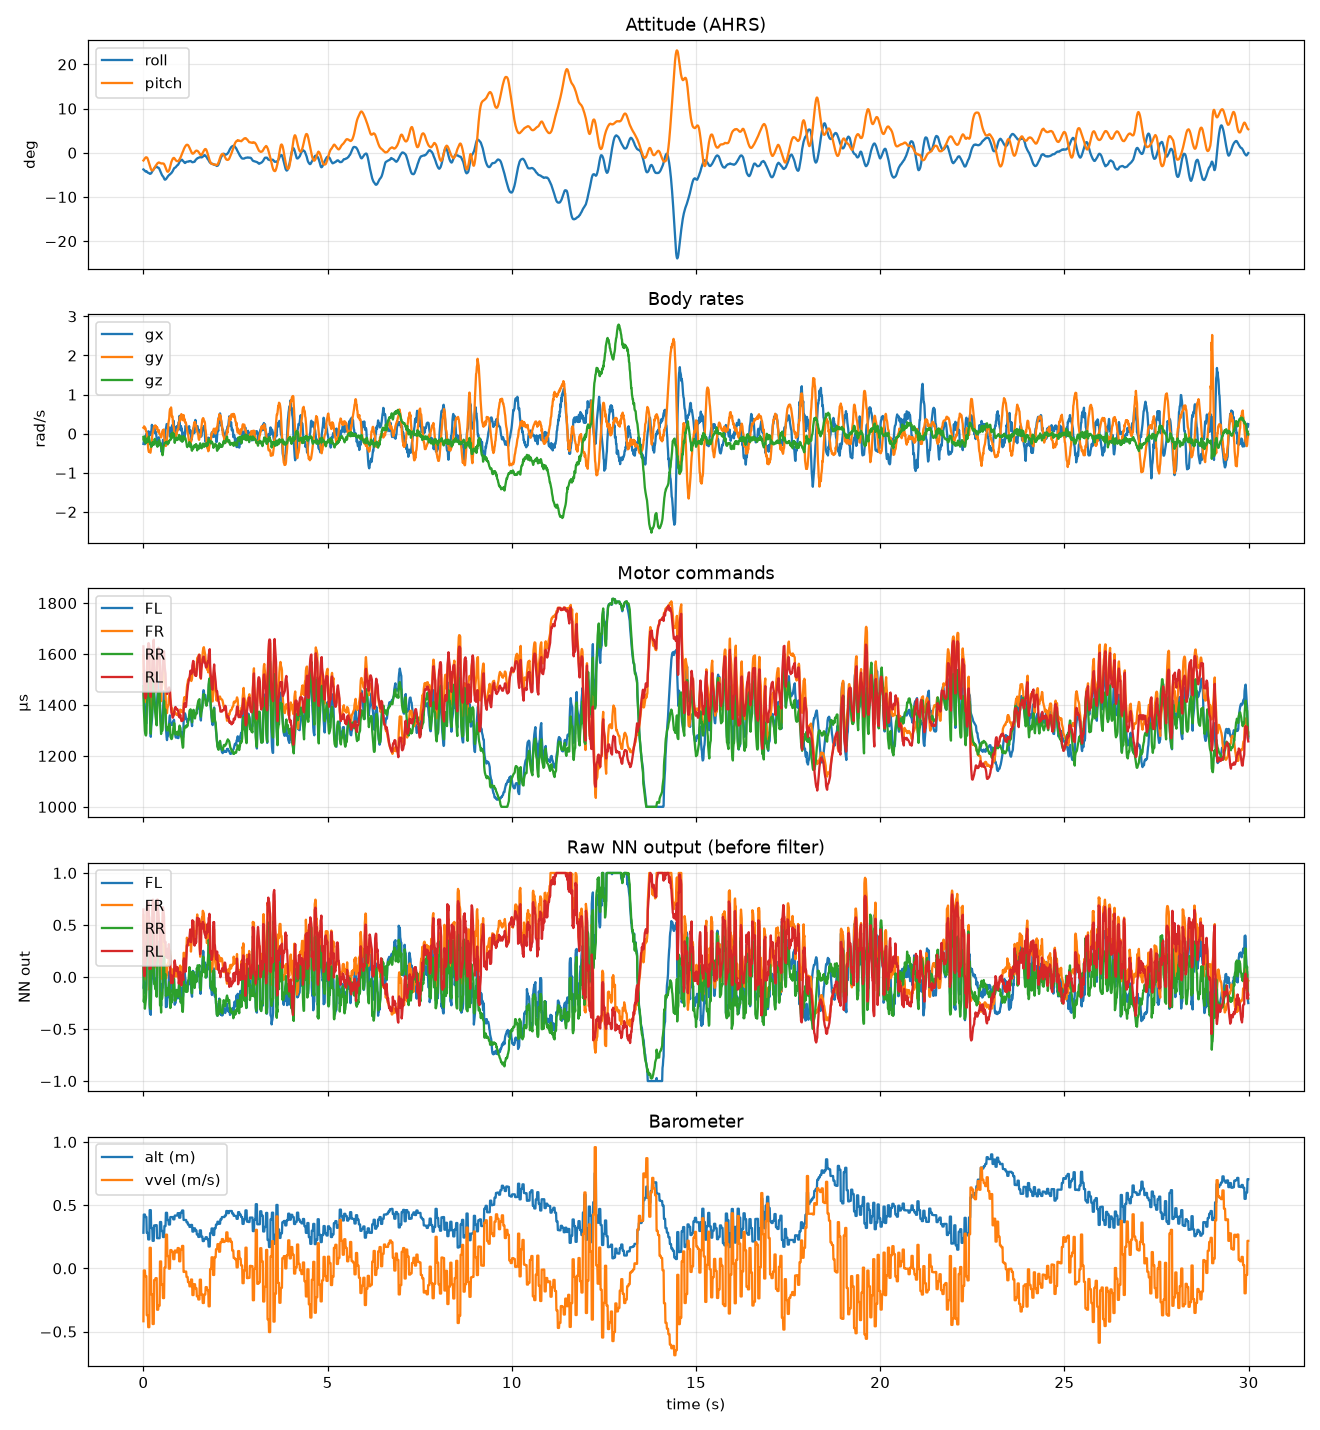

Source data for this figure (header and first rows):
t_s, tick, gx, gy, gz, ax, ay, az, roll, pitch, nn_FL, nn_FR, nn_RR, nn_RL, pwm_FL, pwm_FR, pwm_RR, pwm_RL, alt_m, vvel_ms, ramping, safety_cut, link_ok, mode
0.00, 28693, -0.2620, 0.1510, -0.0830, 0.0490, -0.0330, 1.045, -3.78, -1.75, 0.4410, 0.5937, 0.2829, 0.6487, 1521, 1595, 1474, 1630, 0.2820, -0.4180, 0.0000, 0.0000, 1, 0.0000
0.01, 28694, -0.2040, 0.1590, -0.1750, 0.0230, -0.0260, 1.104, -3.83, -1.65, -0.1118, 0.0661, -0.2381, 0.1155, 1437, 1510, 1388, 1540, 0.4260, -0.0160, 0.0000, 0.0000, 1, 0.0000
0.02, 28695, -0.2180, 0.1880, -0.0830, -0.0150, -0.0300, 1.177, -3.92, -1.5, -0.0515, -0.0107, -0.1987, 0.0292, 1406, 1462, 1354, 1488, 0.4260, -0.0160, 0.0000, 0.0000, 1, 0.0000
0.03, 28696, -0.2530, 0.1680, -0.0720, -0.0280, 0.0150, 1.23, -4.01, -1.38, -0.0665, -0.0229, -0.2194, 0.0077, 1382, 1427, 1328, 1449, 0.4260, -0.0160, 0.0000, 0.0000, 1, 0.0000
0.04, 28697, -0.2700, 0.1320, -0.1990, -0.0650, 0.0490, 1.19, -4.12, -1.27, -0.1538, 0.0660, -0.3048, 0.0741, 1355, 1413, 1299, 1429, 0.4260, -0.0160, 0.0000, 0.0000, 1, 0.0000
0.05, 28698, -0.2560, 0.1480, -0.2290, -0.0700, 0.0230, 1.13, -4.22, -1.16, -0.1188, 0.1417, -0.2679, 0.1548, 1344, 1416, 1287, 1429, 0.4070, -0.0610, 0.0000, 0.0000, 1, 0.0000
0.06, 28699, -0.1520, 0.1190, -0.1930, -0.0230, 0.0150, 1.096, -4.26, -1.07, -0.1020, 0.1285, -0.2232, 0.1523, 1336, 1414, 1282, 1426, 0.4070, -0.0610, 0.0000, 0.0000, 1, 0.0000
0.07, 28700, -0.0370, 0.0650, -0.2420, 0.0030, -0.0130, 1.018, -4.22, -1.03, -0.1293, 0.1914, -0.2013, 0.2252, 1327, 1420, 1280, 1432, 0.4070, -0.0610, 0.0000, 0.0000, 1, 0.0000
0.08, 28701, 0.0000, 0.0460, -0.2170, 0.0240, -0.0560, 0.9270, -4.17, -1.05, -0.0664, 0.2047, -0.1200, 0.2523, 1328, 1426, 1289, 1440, 0.4070, -0.0610, 0.0000, 0.0000, 1, 0.0000
0.09, 28702, -0.0160, 0.0280, -0.1280, 0.0520, -0.1500, 0.9160, -4.23, -1.06, 0.4377, 0.6292, 0.3377, 0.6689, 1415, 1506, 1375, 1521, 0.2810, -0.3700, 0.0000, 0.0000, 1, 0.0000
0.10, 28703, -0.0750, -0.0640, -0.1600, 0.0680, -0.1730, 0.9460, -4.32, -1.13, 0.4002, 0.6255, 0.2980, 0.6879, 1453, 1544, 1413, 1562, 0.2810, -0.3700, 0.0000, 0.0000, 1, 0.0000
0.11, 28704, -0.1480, -0.1390, -0.2120, 0.0660, -0.1090, 0.9150, -4.44, -1.26, 0.3857, 0.6344, 0.2942, 0.7271, 1478, 1572, 1439, 1596, 0.2810, -0.3700, 0.0000, 0.0000, 1, 0.0000
0.12, 28705, -0.0680, -0.2770, -0.1880, 0.0760, -0.1390, 0.9640, -4.52, -1.47, 0.3624, 0.5718, 0.3194, 0.6826, 1493, 1584, 1461, 1614, 0.2810, -0.3700, 0.0000, 0.0000, 1, 0.0000
0.13, 28706, 0.0580, -0.3770, -0.1920, 0.0760, -0.1710, 1.039, -4.54, -1.73, 0.4383, 0.6492, 0.4176, 0.7215, 1523, 1611, 1497, 1641, 0.2290, -0.4650, 0.0000, 0.0000, 1, 0.0000
0.14, 28707, 0.0600, -0.4400, -0.0860, 0.0580, -0.1850, 1.14, -4.56, -2, 0.4450, 0.5427, 0.4441, 0.6368, 1537, 1611, 1519, 1643, 0.2290, -0.4650, 0.0000, 0.0000, 1, 0.0000
0.15, 28708, 0.0200, -0.4650, -0.0740, 0.0630, -0.1840, 1.254, -4.6, -2.29, 0.4023, 0.4739, 0.4001, 0.5880, 1542, 1602, 1529, 1638, 0.2290, -0.4650, 0.0000, 0.0000, 1, 0.0000
0.16, 28709, -0.0550, -0.4480, -0.1320, 0.0710, -0.1730, 1.376, -4.69, -2.57, 0.3413, 0.4439, 0.3172, 0.5699, 1538, 1593, 1526, 1633, 0.2290, -0.4650, 0.0000, 0.0000, 1, 0.0000
0.17, 28710, -0.0330, -0.4650, -0.1990, 0.0880, -0.1550, 1.458, -4.75, -2.88, -0.3007, -0.1256, -0.2654, 0.0761, 1411, 1470, 1407, 1523, 0.4610, 0.1630, 0.0000, 0.0000, 1, 0.0000
0.18, 28711, 0.0250, -0.4760, -0.2590, 0.0700, -0.1340, 1.517, -4.78, -3.14, -0.3515, -0.0875, -0.2989, 0.0890, 1349, 1422, 1353, 1480, 0.4610, 0.1630, 0.0000, 0.0000, 1, 0.0000
0.19, 28712, -0.0260, -0.4880, -0.2590, 0.0320, -0.0830, 1.502, -4.75, -3.39, -0.3426, -0.0911, -0.2925, 0.0791, 1307, 1388, 1315, 1449, 0.4610, 0.1630, 0.0000, 0.0000, 1, 0.0000
0.20, 28713, -0.0240, -0.4270, -0.3100, 0.0250, -0.0480, 1.401, -4.71, -3.61, -0.3637, -0.0414, -0.3076, 0.1148, 1275, 1370, 1287, 1432, 0.4610, 0.1630, 0.0000, 0.0000, 1, 0.0000
0.21, 28714, 0.0340, -0.3460, -0.3370, 0.0320, -0.0410, 1.283, -4.64, -3.79, -0.0874, 0.2854, -0.0150, 0.4321, 1314, 1426, 1331, 1486, 0.3200, -0.2060, 0.0000, 0.0000, 1, 0.0000
0.22, 28715, 0.1100, -0.2580, -0.3150, 0.0290, -0.0220, 1.152, -4.51, -3.93, -0.0322, 0.3366, 0.0394, 0.4692, 1328, 1450, 1349, 1509, 0.3200, -0.2060, 0.0000, 0.0000, 1, 0.0000
0.23, 28716, 0.2260, -0.1910, -0.3190, -0.0080, 0.0000, 1.045, -4.33, -4.01, -0.0101, 0.4141, 0.0799, 0.5036, 1340, 1477, 1366, 1529, 0.3200, -0.2060, 0.0000, 0.0000, 1, 0.0000
0.24, 28717, 0.1420, -0.0520, -0.2730, -0.0170, 0.0080, 0.9700, -4.2, -4.01, 0.0915, 0.4181, 0.1211, 0.5029, 1361, 1496, 1383, 1542, 0.3200, -0.2060, 0.0000, 0.0000, 1, 0.0000
0.25, 28718, 0.0990, 0.0060, -0.2120, -0.0290, 0.0190, 0.9880, -4.09, -3.97, 0.4505, 0.6932, 0.4096, 0.7387, 1439, 1563, 1449, 1601, 0.2180, -0.4400, 0.0000, 0.0000, 1, 0.0000
0.26, 28719, 0.0900, 0.0560, -0.2440, -0.0300, 0.0160, 1.012, -3.99, -3.91, 0.4272, 0.7093, 0.3704, 0.7432, 1477, 1597, 1477, 1628, 0.2180, -0.4400, 0.0000, 0.0000, 1, 0.0000
0.27, 28720, 0.1260, 0.0820, -0.2410, 0.0330, -0.0190, 0.9940, -3.86, -3.84, 0.4309, 0.7099, 0.3788, 0.7285, 1504, 1621, 1497, 1645, 0.2180, -0.4400, 0.0000, 0.0000, 1, 0.0000
0.28, 28721, 0.1600, 0.1490, -0.2840, 0.0190, -0.0410, 1.056, -3.73, -3.71, 0.3850, 0.7203, 0.3210, 0.7185, 1517, 1639, 1505, 1656, 0.2180, -0.4400, 0.0000, 0.0000, 1, 0.0000
0.29, 28722, 0.1900, 0.1760, -0.2340, 0.0340, -0.0710, 1.158, -3.61, -3.56, -0.0569, 0.2171, -0.0646, 0.2185, 1448, 1567, 1439, 1578, 0.3400, -0.0920, 0.0000, 0.0000, 1, 0.0000
0.30, 28723, 0.1510, 0.2010, -0.1510, 0.0540, -0.0570, 1.195, -3.47, -3.41, -0.0119, 0.1321, -0.0433, 0.1434, 1423, 1523, 1412, 1532, 0.3400, -0.0920, 0.0000, 0.0000, 1, 0.0000
0.31, 28724, 0.0800, 0.2030, -0.1320, 0.0350, -0.0480, 1.249, -3.39, -3.25, -0.0152, 0.0893, -0.0720, 0.1055, 1405, 1487, 1391, 1496, 0.3400, -0.0920, 0.0000, 0.0000, 1, 0.0000
0.32, 28725, 0.0060, 0.2120, -0.1820, 0.0460, -0.0170, 1.233, -3.33, -3.11, -0.0389, 0.1389, -0.1113, 0.1492, 1389, 1468, 1371, 1476, 0.3400, -0.0920, 0.0000, 0.0000, 1, 0.0000
0.33, 28726, 0.0340, 0.2050, -0.1930, 0.0570, -0.0040, 1.187, -3.24, -2.99, -0.0594, 0.1531, -0.1178, 0.1551, 1375, 1456, 1355, 1461, 0.3420, -0.0770, 0.0000, 0.0000, 1, 0.0000
0.34, 28727, 0.0480, 0.1790, -0.2110, 0.0180, -0.0150, 1.151, -3.16, -2.86, -0.0626, 0.1849, -0.1120, 0.1826, 1365, 1452, 1345, 1455, 0.3420, -0.0770, 0.0000, 0.0000, 1, 0.0000
0.35, 28728, -0.0530, 0.1820, -0.2670, -0.0110, 0.0040, 1.113, -3.15, -2.72, -0.0923, 0.2457, -0.1629, 0.2575, 1355, 1456, 1333, 1460, 0.3420, -0.0770, 0.0000, 0.0000, 1, 0.0000
0.36, 28729, -0.1340, 0.1340, -0.3000, -0.0300, 0.0400, 1.065, -3.17, -2.61, -0.1176, 0.2842, -0.1897, 0.3197, 1345, 1464, 1320, 1471, 0.3420, -0.0770, 0.0000, 0.0000, 1, 0.0000
0.37, 28730, -0.2290, 0.1620, -0.2950, -0.0390, 0.0740, 1.011, -3.25, -2.5, 0.3072, 0.6618, 0.1908, 0.7108, 1409, 1535, 1378, 1546, 0.2390, -0.3270, 0.0000, 0.0000, 1, 0.0000
0.38, 28731, -0.2550, 0.1450, -0.3350, -0.0270, 0.0790, 0.9800, -3.34, -2.4, 0.2960, 0.6921, 0.1800, 0.7458, 1438, 1574, 1403, 1588, 0.2390, -0.3270, 0.0000, 0.0000, 1, 0.0000
0.39, 28732, -0.1110, 0.0490, -0.3150, -0.0290, 0.0370, 1.002, -3.35, -2.34, 0.3012, 0.6699, 0.2255, 0.7218, 1459, 1599, 1425, 1615, 0.2390, -0.3270, 0.0000, 0.0000, 1, 0.0000
0.40, 28733, -0.1110, 0.0680, -0.2170, 0.0070, -0.0080, 1.049, -3.36, -2.28, 0.3382, 0.6018, 0.2502, 0.6419, 1479, 1608, 1444, 1624, 0.2390, -0.3270, 0.0000, 0.0000, 1, 0.0000
0.41, 28734, -0.1340, 0.0670, -0.2300, 0.0350, -0.0450, 1.08, -3.38, -2.22, 0.2910, 0.5602, 0.2014, 0.6046, 1486, 1609, 1451, 1625, 0.2390, -0.2950, 0.0000, 0.0000, 1, 0.0000
0.42, 28735, -0.0920, 0.0920, -0.1690, 0.0620, -0.1010, 1.165, -3.48, -2.2, 0.2916, 0.4936, 0.1990, 0.5330, 1491, 1602, 1456, 1618, 0.2390, -0.2950, 0.0000, 0.0000, 1, 0.0000
0.43, 28736, -0.1540, 0.0070, -0.1670, 0.0550, -0.1260, 1.245, -3.62, -2.22, 0.2724, 0.4464, 0.1781, 0.5101, 1493, 1591, 1457, 1610, 0.2390, -0.2950, 0.0000, 0.0000, 1, 0.0000
0.44, 28737, -0.2710, -0.0170, -0.2290, 0.0680, -0.1130, 1.301, -3.82, -2.26, 0.2282, 0.4386, 0.1175, 0.5192, 1489, 1583, 1450, 1606, 0.2390, -0.2950, 0.0000, 0.0000, 1, 0.0000
0.45, 28738, -0.2830, -0.0240, -0.2870, 0.0960, -0.1440, 1.347, -4.03, -2.32, -0.2055, 0.0116, -0.2721, 0.1435, 1408, 1499, 1373, 1531, 0.3670, 0.0550, 0.0000, 0.0000, 1, 0.0000
0.46, 28739, -0.2540, -0.0350, -0.3000, 0.0780, -0.1700, 1.347, -4.22, -2.37, -0.2082, 0.0130, -0.2721, 0.1421, 1369, 1460, 1337, 1497, 0.3670, 0.0550, 0.0000, 0.0000, 1, 0.0000
0.47, 28740, -0.3040, -0.0680, -0.2420, 0.0420, -0.1040, 1.33, -4.42, -2.37, -0.1968, -0.0209, -0.2693, 0.1123, 1343, 1428, 1312, 1470, 0.3670, 0.0550, 0.0000, 0.0000, 1, 0.0000
0.48, 28741, -0.3450, -0.0970, -0.3400, -0.0100, -0.0180, 1.275, -4.57, -2.41, -0.2778, 0.0583, -0.3417, 0.1487, 1315, 1415, 1286, 1455, 0.3670, 0.0550, 0.0000, 0.0000, 1, 0.0000
0.49, 28742, -0.4540, -0.0670, -0.3970, -0.0510, 0.0690, 1.223, -4.77, -2.44, -0.0673, 0.2948, -0.1578, 0.3996, 1335, 1448, 1304, 1489, 0.2960, -0.1280, 0.0000, 0.0000, 1, 0.0000
0.50, 28743, -0.4740, -0.0100, -0.4280, -0.0480, 0.1390, 1.214, -4.98, -2.44, -0.1090, 0.3260, -0.2075, 0.4086, 1334, 1466, 1300, 1504, 0.2960, -0.1280, 0.0000, 0.0000, 1, 0.0000
0.51, 28744, -0.4000, 0.0500, -0.4430, -0.0120, 0.1380, 1.169, -5.14, -2.42, -0.1081, 0.3631, -0.2051, 0.4291, 1334, 1482, 1298, 1517, 0.2960, -0.1280, 0.0000, 0.0000, 1, 0.0000
0.52, 28745, -0.2820, 0.0760, -0.5510, 0.0480, 0.0330, 1.062, -5.24, -2.41, -0.1004, 0.4739, -0.1639, 0.5360, 1334, 1507, 1302, 1539, 0.2960, -0.1280, 0.0000, 0.0000, 1, 0.0000
0.53, 28746, -0.1580, 0.0940, -0.4840, 0.1170, -0.1200, 0.9660, -5.34, -2.43, 0.1503, 0.6242, 0.0659, 0.6701, 1374, 1552, 1341, 1580, 0.2480, -0.2350, 0.0000, 0.0000, 1, 0.0000
0.54, 28747, -0.1560, 0.0690, -0.3900, 0.1990, -0.2070, 0.8660, -5.45, -2.46, 0.2284, 0.5752, 0.1340, 0.6432, 1405, 1571, 1371, 1599, 0.2480, -0.2350, 0.0000, 0.0000, 1, 0.0000
0.55, 28748, -0.2800, 0.1060, -0.3120, 0.3130, -0.2320, 0.7490, -5.63, -2.46, 0.3033, 0.5351, 0.1757, 0.6163, 1435, 1579, 1396, 1609, 0.2480, -0.2350, 0.0000, 0.0000, 1, 0.0000
0.56, 28749, -0.2860, -0.0310, -0.2890, 0.3760, -0.2600, 0.7640, -5.82, -2.55, 0.2907, 0.4660, 0.1916, 0.5770, 1455, 1577, 1416, 1611, 0.2480, -0.2350, 0.0000, 0.0000, 1, 0.0000
0.57, 28750, -0.2360, -0.1390, -0.2520, 0.4310, -0.3000, 0.7690, -5.98, -2.7, 0.0055, 0.1400, -0.0084, 0.3357, 1417, 1519, 1388, 1566, 0.3350, 0.0050, 0.0000, 0.0000, 1, 0.0000
0.58, 28751, -0.1380, -0.2170, -0.2430, 0.4710, -0.3340, 0.7880, -6.08, -2.89, -0.0081, 0.1229, 0.0169, 0.3350, 1401, 1488, 1384, 1546, 0.3350, 0.0050, 0.0000, 0.0000, 1, 0.0000
0.59, 28752, 0.0030, -0.2780, -0.2320, 0.4520, -0.2990, 0.8150, -6.1, -3.11, -0.0465, 0.1151, 0.0236, 0.3340, 1385, 1466, 1382, 1533, 0.3350, 0.0050, 0.0000, 0.0000, 1, 0.0000
... 2,940 more rows
